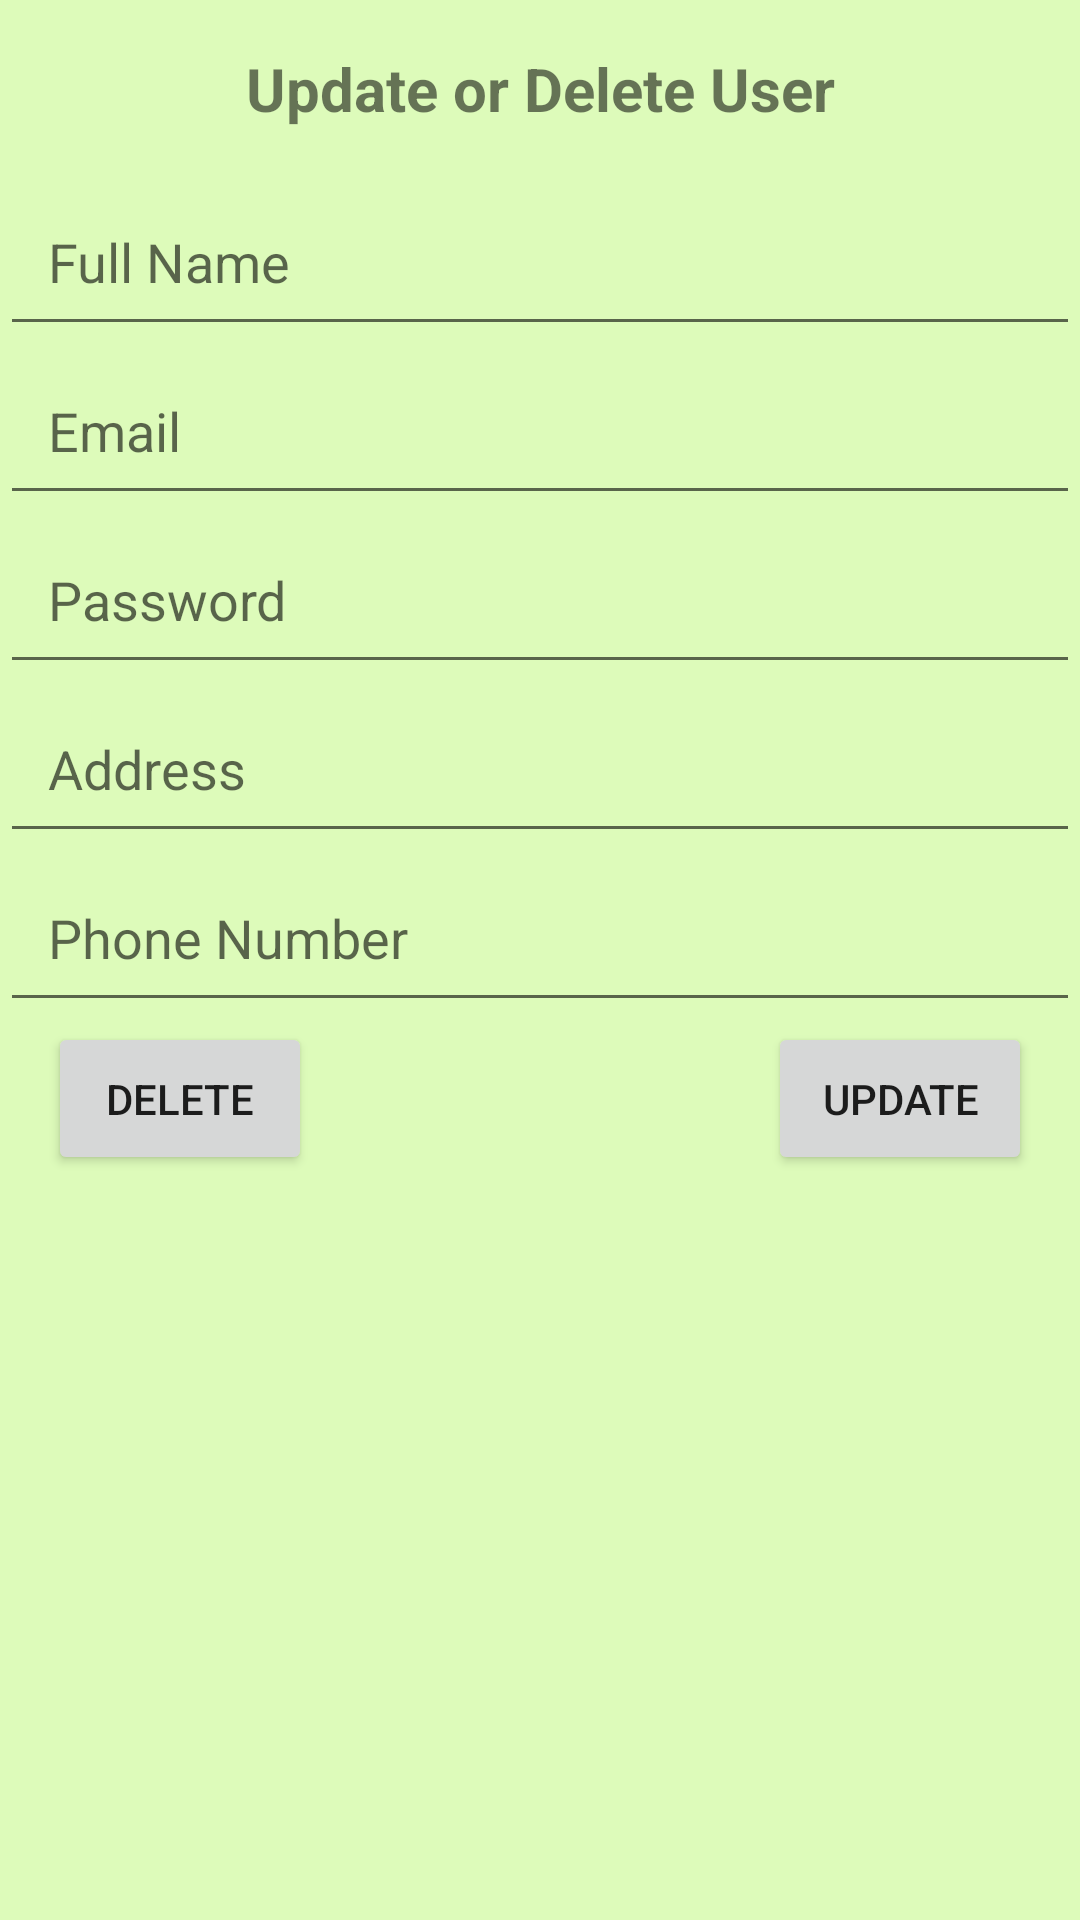

The Android layout XML behind this screen, and the referenced resources:
<!-- AndroidManifest.xml: application theme Theme.NossenShniyami -->
<!-- res/layout/activity_updel_activty.xml -->
<RelativeLayout xmlns:android="http://schemas.android.com/apk/res/android"
    android:layout_width="match_parent"
    android:layout_height="match_parent"
    android:background="#DDFBBA"
    >

    
    <TextView
        android:id="@+id/textViewTitle"
        android:layout_width="match_parent"
        android:layout_height="wrap_content"
        android:text="Update or Delete User"
        android:textSize="20sp"
        android:gravity="center"
        android:padding="16dp"
        android:textStyle="bold"/>

    
    <EditText
        android:id="@+id/editTextFullName"
        android:layout_width="match_parent"
        android:layout_height="wrap_content"
        android:hint="Full Name"
        android:layout_below="@id/textViewTitle"
        android:padding="16dp"/>

    <EditText
        android:id="@+id/editTextEmail"
        android:layout_width="match_parent"
        android:layout_height="wrap_content"
        android:hint="Email"
        android:layout_below="@id/editTextFullName"
        android:padding="16dp"/>

    <EditText
        android:id="@+id/editTextPassword"
        android:layout_width="match_parent"
        android:layout_height="wrap_content"
        android:hint="Password"

        android:layout_below="@id/editTextEmail"
        android:padding="16dp"/>

    <EditText
        android:id="@+id/editTextAddress"
        android:layout_width="match_parent"
        android:layout_height="wrap_content"
        android:hint="Address"
        android:layout_below="@id/editTextPassword"
        android:padding="16dp"/>

    <EditText
        android:id="@+id/editTextPhoneNumber"
        android:layout_width="match_parent"
        android:layout_height="wrap_content"
        android:hint="Phone Number"
        android:inputType="number"
        android:layout_below="@id/editTextAddress"
        android:padding="16dp"/>

    
    <Button
        android:id="@+id/buttonDelete"
        android:layout_width="wrap_content"
        android:layout_height="wrap_content"
        android:text="Delete"
        android:layout_below="@id/editTextPhoneNumber"
        android:layout_alignParentStart="true"
        android:layout_marginStart="16dp"
        android:padding="16dp"/>

    <Button
        android:id="@+id/buttonUpdate"
        android:layout_width="wrap_content"
        android:layout_height="wrap_content"
        android:text="Update"
        android:layout_below="@id/editTextPhoneNumber"
        android:layout_alignParentEnd="true"
        android:layout_marginEnd="16dp"
        android:padding="16dp"/>

</RelativeLayout>
<!-- resources referenced by this layout -->
<resources>
  <style name="Theme.NossenShniyami" parent="Base.Theme.NossenShniyami" />
  <style name="Base.Theme.NossenShniyami" parent="Theme.AppCompat.DayNight">
          
          
      </style>
</resources>
